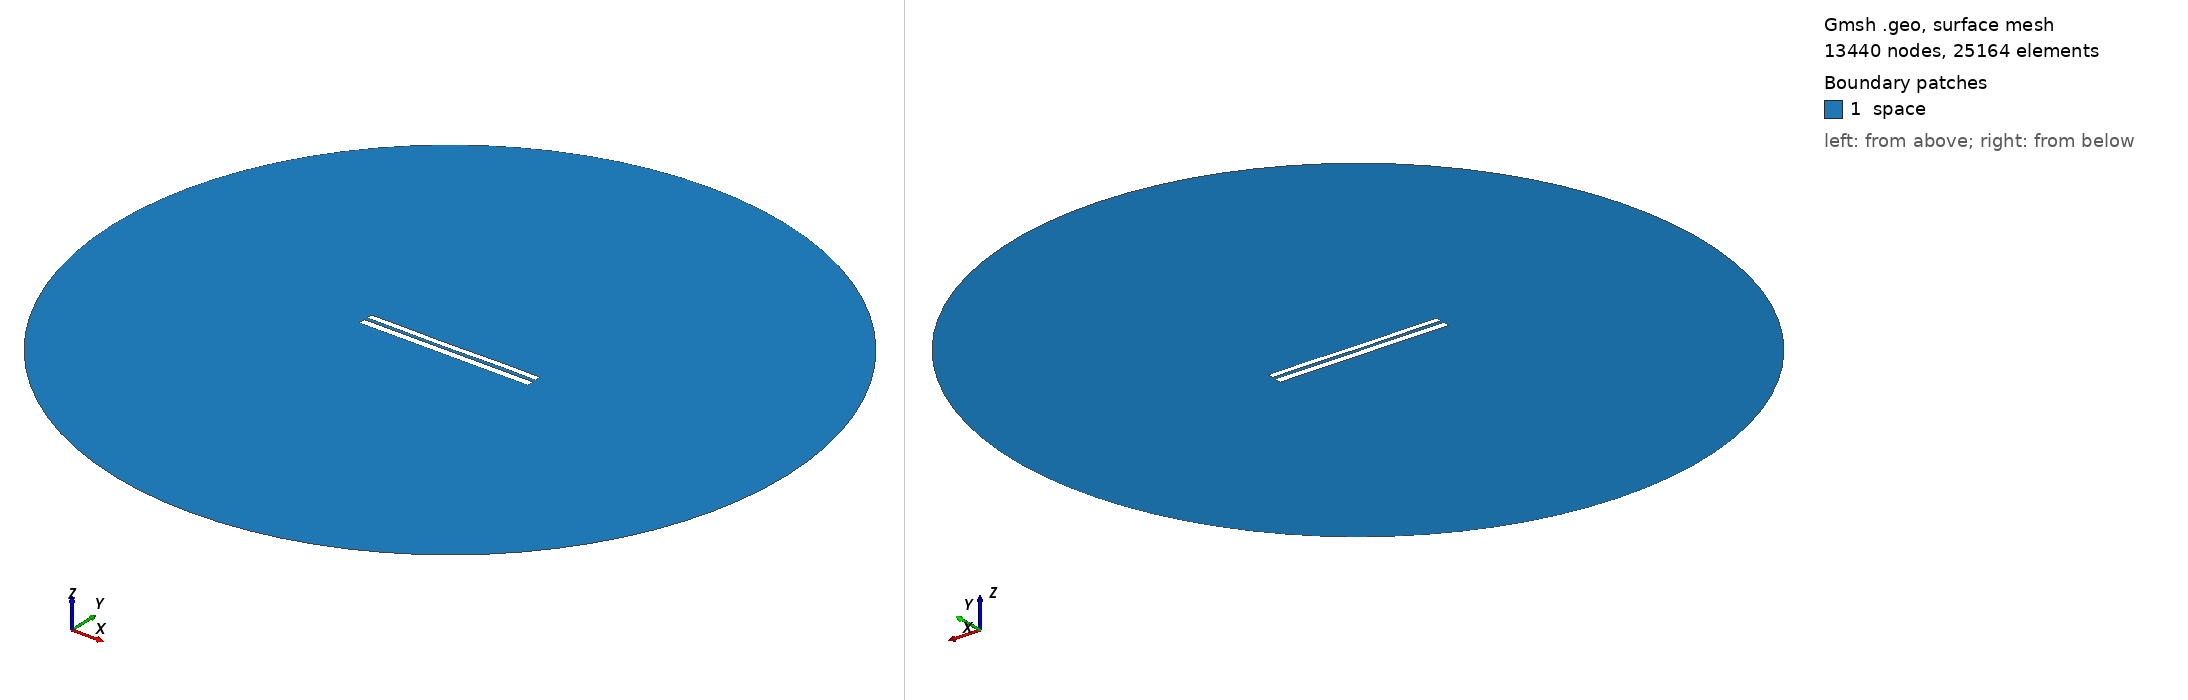

Gmsh geometry script, surface-meshed: 13440 nodes, 25164 surface elements. Boundary patches (legend numbers): 1 space. Left view from above one corner, right view from below the opposite corner. Legend entries are the model's physical surfaces. The drawing asked Gmsh for element sizes between 1% and 20% of the model's largest extent; the script's own settings can give other sizes.

=== 7284.geo (drawn) ===
//---------------------------------------
// Geometry kernel
//---------------------------------------

SetFactory("OpenCASCADE");



//---------------------------------------
// Parameters of the geometry
//---------------------------------------

// Overetch of the upper plate
overetch = 0.25;

// Distance between the plates
distance = 1.75;

// Discretization over the x axis (for the deformation)
nx = 50; 

// Length of the plate
L = 100 - overetch; 

// Number of modes
n = 4; 

// 1st mode coefficient
coeff(1) = 0.07499999999999998;
beta(1) = 0.596864 * 3.1415926535 / L;

// 2nd mode coefficient
coeff(2) = -0.075;
beta(2) = 1.49418 * 3.1415926535 / L;

// 3rd mode coefficient
coeff(3) = -0.075;
beta(3) = 2.50025 * 3.1415926535 / L;

// 4th mode coefficient
coeff(4) = 0.07499999999999998;
beta(4) = 3.49999 * 3.1415926535 / L;



//---------------------------------------
// Upper plate (deformed rectangle)
//---------------------------------------

// Coordiantes of the upper plate
xmin = -50;
xmax = 50 - overetch;

// Height of the upper plate
yheight = 4 - 2 * overetch;

// Indexes of the points
UpperID[] = {};
LowerID[] = {};
LeftID[] = {};
RightID[] = {};

// Point index
p = 1;

// Horizontal edges
For i In {1:nx}
    x = xmin + (i-1)*(xmax - xmin)/(nx-1);

    y_bottom = distance / 2 + overetch;
    For j In {1:n}
        C = (Cosh(beta(j)*L) + Cos(beta(j)*L)) / (Sinh(beta(j)*L) + Sin(beta(j)*L));
        y_bottom  = y_bottom + coeff(j) * (Cosh(beta(j)*(x+50)) - Cos(beta(j)*(x+50)) - C * (Sinh(beta(j)*(x+50)) - Sin(beta(j)*(x+50))));
    EndFor

    y_top = y_bottom + yheight;

    Point(p) = {x, y_top, 0, 1.0};
    UpperID[i] = p;
    p = p + 1;

    Point(p) = {x, y_bottom, 0, 1.0};
    LowerID[i] = p;
    p = p + 1;
EndFor

// Create point lists
UpperPts[] = {}; LowerPts[] = {};
For i In {1:nx}
  UpperPts[] += {UpperID[i]};
  LowerPts[] += {LowerID[i]};
EndFor

// Build splines
Spline(1) = {UpperPts[]};
Spline(2) = {LowerPts[]};
Line(3) = {LowerPts[nx-1], UpperPts[nx-1]};
Line(4) = {LowerPts[0], UpperPts[0]};

// Build the plane surface
Curve Loop(1) = {2, 3, -1, -4};
Plane Surface(1) = {1};



//---------------------------------------
// Lower plate (rectangle)
//---------------------------------------

// Vertices
Point(1001) = {-50, -1, 0, 1.0};
Point(1002) = { 50, -1, 0, 1.0};
Point(1003) = { 50,  -5, 0, 1.0};
Point(1004) = {-50,  -5, 0, 1.0};

// Edges
Line(5) = {1001, 1002};
Line(6) = {1002, 1003};
Line(7) = {1003, 1004};
Line(8) = {1004, 1001};

// Plane surface
Line Loop(2) = {5, 6, 7, 8};
Plane Surface(2) = {2}; 



//---------------------------------------
// Outer (fictious) boundary
//---------------------------------------

// Points
Point(1005) = {0, 0, 0};       // Center
Point(1006) = {200, 0, 0};     // Start point
Point(1007) = {0, 200, 0};     // 90 degrees
Point(1008) = {-200, 0, 0};    // 180 degrees
Point(1009) = {0, -200, 0};    // 270 degrees

// Circle arcs (each needs start, center, end)
Circle(9) = {1006, 1005, 1007};
Circle(10) = {1007, 1005, 1008};
Circle(11) = {1008, 1005, 1009};
Circle(12) = {1009, 1005, 1006};

// Plane surface for the entire domain
Curve Loop(3) = {9, 10, 11, 12};
Surface(3) = {3};

// Subtract the plates from the whole domain to obtain the actual domain where we want to solve the equations
BooleanDifference{ Surface{3}; Delete; }{ Surface{1}; Surface{2}; Delete; }




//---------------------------------------
// Transfinite Lines/Curves
//---------------------------------------

// Set the number of points on the boundaries
r = 7;

// Plates
Transfinite Curve {1, 2} = 50*r Using Progression 1;
Transfinite Curve {3, 4} = 2*r Using Progression 1;
Transfinite Line {5, 7} = 50*r Using Progression 1;
Transfinite Line {6, 8} = 2*r Using Progression 1;

// Outer boundary
Transfinite Line {9, 10, 11, 12} = 20 Using Progression 1;



//---------------------------------------
// Physical groups
//---------------------------------------                

// Physical curves (boundaries)
Physical Line("force_segment", 10) = {2};
Physical Line("upper_plate", 11) = {1, 3, 4};
Physical Line("lower_plate", 12) = {5, 6, 7, 8};
Physical Line("boundary", 20) = {9, 10, 11, 12};

// Physical Surfaces
Physical Surface("space", 30) = {3};



//---------------------------------------
// 6. Generate the Mesh
//---------------------------------------

// 2D mesh generation
Mesh 2;
